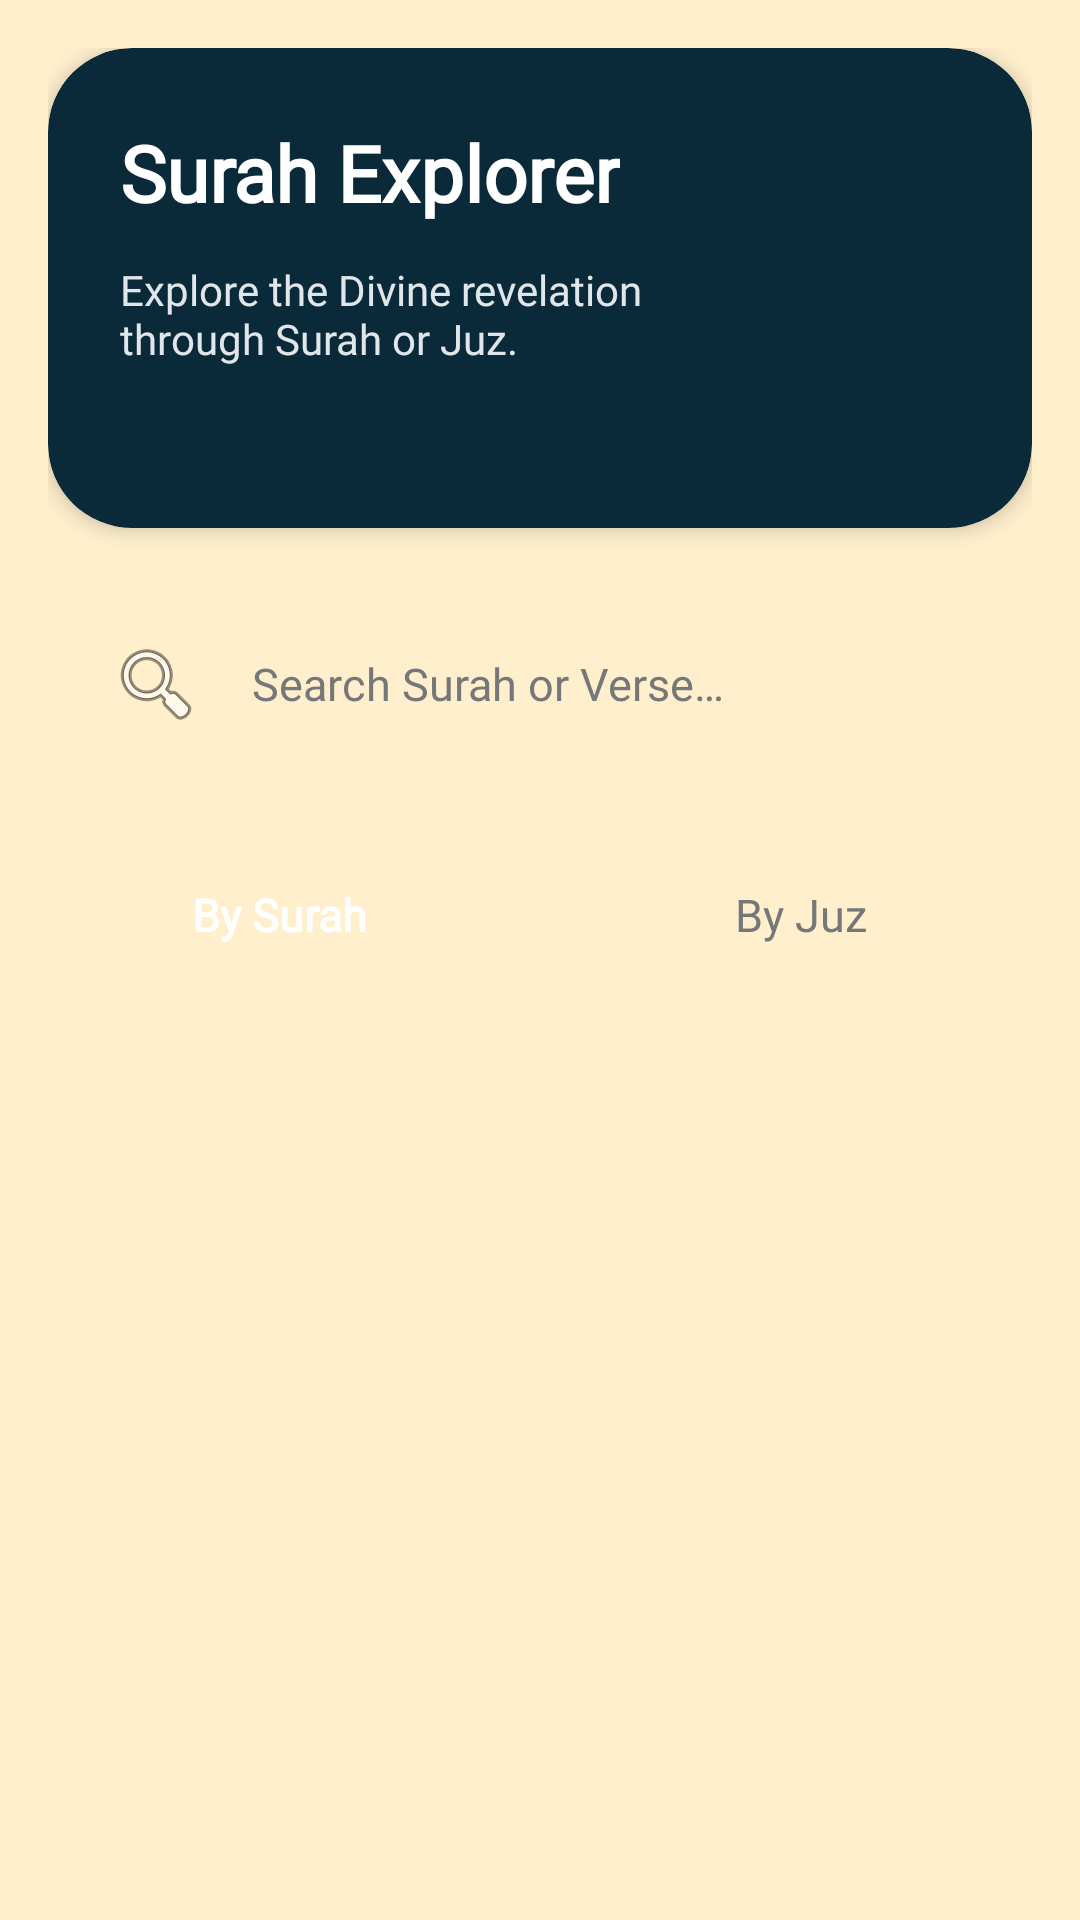

Reconstruct the res/layout file that produces this screen, plus the resources it refers to.
<!-- AndroidManifest.xml: application theme Base.Theme.Demo -->
<!-- res/layout/fragment_quran.xml -->
<?xml version="1.0" encoding="utf-8"?>
<LinearLayout xmlns:android="http://schemas.android.com/apk/res/android"
    xmlns:app="http://schemas.android.com/apk/res-auto"
    xmlns:tools="http://schemas.android.com/tools"
    android:layout_width="match_parent"
    android:layout_height="match_parent"
    android:background="@color/background"
    android:orientation="vertical"
    tools:context=".Fragments.quranFragment">

    <LinearLayout
        android:layout_width="match_parent"
        android:layout_height="match_parent"
        android:orientation="vertical"
        android:padding="16dp">

        <androidx.cardview.widget.CardView
            android:layout_width="match_parent"
            android:layout_height="160dp"
            app:cardBackgroundColor="@color/primary"
            app:cardCornerRadius="28dp"
            app:cardElevation="4dp">

            <RelativeLayout
                android:layout_width="match_parent"
                android:layout_height="match_parent"
                android:padding="24dp">

                <TextView
                    android:id="@+id/tv_explorer_title"
                    android:layout_width="wrap_content"
                    android:layout_height="wrap_content"
                    android:fontFamily="@font/plus_jakarta_sans"
                    android:text="@string/surah_explorer"
                    android:textColor="@color/white"
                    android:textSize="26sp"
                    android:textStyle="bold" />

                <TextView
                    android:layout_width="220dp"
                    android:layout_height="wrap_content"
                    android:layout_below="@id/tv_explorer_title"
                    android:layout_marginTop="12dp"
                    android:fontFamily="@font/plus_jakarta_sans"
                    android:text="@string/explore_the_divine_revelation_through_surah_or_juz"
                    android:textColor="@color/neutral_soft"
                    android:textSize="14sp" />

                <ImageView
                    android:layout_width="120dp"
                    android:layout_height="120dp"
                    android:layout_alignParentEnd="true"
                    android:layout_centerVertical="true"
                    android:layout_marginEnd="-20dp"
                    android:alpha="0.15"
                    android:contentDescription="@string/quran_decoration"
                    android:src="@drawable/icon_book"
                    app:tint="@color/white" />
            </RelativeLayout>
        </androidx.cardview.widget.CardView>

        <FrameLayout
            android:layout_width="match_parent"
            android:layout_height="wrap_content"
            android:layout_marginTop="24dp">

            <EditText
                android:id="@+id/et_search"
                android:layout_width="match_parent"
                android:layout_height="56dp"
                android:background="@drawable/rounded_button"
                android:backgroundTint="@color/white"
                android:drawableStart="@android:drawable/ic_menu_search"
                android:drawablePadding="16dp"
                android:elevation="2dp"
                android:fontFamily="@font/plus_jakarta_sans"
                android:hint="@string/search_surah_or_verse"
                android:importantForAutofill="no"
                android:inputType="text"
                android:paddingStart="20dp"
                android:paddingEnd="50dp"
                android:textColor="@color/primary"
                android:textColorHint="@color/neutral"
                android:textSize="15sp" />

            <ProgressBar
                android:id="@+id/searchProgress"
                android:layout_width="24dp"
                android:layout_height="24dp"
                android:layout_gravity="end|center_vertical"
                android:layout_marginEnd="16dp"
                android:visibility="gone" />
        </FrameLayout>

        <LinearLayout
            android:layout_width="match_parent"
            android:layout_height="wrap_content"
            android:layout_marginTop="24dp"
            android:orientation="horizontal"
            android:weightSum="2">

            <androidx.appcompat.widget.AppCompatButton
                android:id="@+id/btn_by_surah"
                android:layout_width="0dp"
                android:layout_height="50dp"
                android:layout_marginEnd="10dp"
                android:layout_weight="1"
                android:background="@drawable/rounded_button"
                android:backgroundTint="@color/secondary"
                android:fontFamily="@font/plus_jakarta_sans"
                android:text="@string/by_surah"
                android:textAllCaps="false"
                android:textColor="@color/white"
                android:textSize="15sp"
                android:textStyle="bold" />

            <androidx.appcompat.widget.AppCompatButton
                android:id="@+id/btn_by_juz"
                android:layout_width="0dp"
                android:layout_height="50dp"
                android:layout_marginStart="10dp"
                android:layout_weight="1"
                android:background="@drawable/rounded_button"
                android:backgroundTint="@color/white"
                android:fontFamily="@font/plus_jakarta_sans"
                android:text="@string/by_juz"
                android:textAllCaps="false"
                android:textColor="@color/neutral"
                android:textSize="15sp" />
        </LinearLayout>

        <View
            android:layout_width="match_parent"
            android:layout_height="16dp" />

        <androidx.recyclerview.widget.RecyclerView
            android:id="@+id/rv_surah"
            android:layout_width="match_parent"
            android:layout_height="0dp"
            android:layout_weight="1"
            tools:listitem="@layout/item_surah" />

    </LinearLayout>

</LinearLayout>
<!-- res/layout/item_surah.xml (included above) -->
<?xml version="1.0" encoding="utf-8"?>
<androidx.cardview.widget.CardView xmlns:android="http://schemas.android.com/apk/res/android"
    xmlns:app="http://schemas.android.com/apk/res-auto"
    android:layout_width="match_parent"
    android:layout_height="wrap_content"
    android:layout_marginBottom="12dp"
    app:cardCornerRadius="16dp"
    app:cardElevation="2dp"
    app:cardBackgroundColor="@color/white">

    <androidx.constraintlayout.widget.ConstraintLayout
        android:layout_width="match_parent"
        android:layout_height="wrap_content"
        android:padding="16dp">

        <FrameLayout
            android:id="@+id/number_container"
            android:layout_width="45dp"
            android:layout_height="45dp"
            app:layout_constraintBottom_toBottomOf="parent"
            app:layout_constraintStart_toStartOf="parent"
            app:layout_constraintTop_toTopOf="parent">

            <ImageView
                android:layout_width="match_parent"
                android:layout_height="match_parent"
                android:src="@drawable/star"
                android:alpha="0.2"
                app:tint="@color/tertiary" />

            <TextView
                android:id="@+id/surah_number"
                android:layout_width="wrap_content"
                android:layout_height="wrap_content"
                android:layout_gravity="center"
                android:text="1"
                android:textColor="@color/primary"
                android:textStyle="bold" />
        </FrameLayout>

        <LinearLayout
            android:layout_width="0dp"
            android:layout_height="wrap_content"
            android:layout_marginStart="16dp"
            android:layout_marginEnd="8dp"
            android:orientation="vertical"
            app:layout_constraintBottom_toBottomOf="parent"
            app:layout_constraintEnd_toStartOf="@+id/surah_arabic_name"
            app:layout_constraintStart_toEndOf="@id/number_container"
            app:layout_constraintTop_toTopOf="parent">

            <TextView
                android:id="@+id/surah_english_name"
                android:layout_width="wrap_content"
                android:layout_height="wrap_content"
                android:text="Al-Fatihah"
                android:textColor="@color/primary"
                android:textSize="16sp"
                android:textStyle="bold" />

            <TextView
                android:id="@+id/surah_english_meaning_verses"
                android:layout_width="wrap_content"
                android:layout_height="wrap_content"
                android:text="The Opening • 7 Verses"
                android:textColor="@color/neutral"
                android:textSize="12sp" />
        </LinearLayout>

        <TextView
            android:id="@+id/surah_arabic_name"
            android:layout_width="wrap_content"
            android:layout_height="wrap_content"
            android:layout_marginEnd="8dp"
            android:text="الفاتحة"
            android:textColor="@color/secondary"
            android:textSize="20sp"
            android:textStyle="bold"
            app:layout_constraintBottom_toBottomOf="parent"
            app:layout_constraintEnd_toEndOf="parent"
            app:layout_constraintTop_toTopOf="parent" />

    </androidx.constraintlayout.widget.ConstraintLayout>
</androidx.cardview.widget.CardView>
<!-- resources referenced by this layout -->
<resources>
  <color name="background">#FFEFCD</color>
  <color name="neutral">#767778</color>
  <color name="neutral_soft">#E0E6E9</color>
  <color name="primary">#0A2A3A</color>
  <color name="secondary">#4A7C6B</color>
  <color name="tertiary">#C6A43F</color>
  <color name="white">#FFFFFFFF</color>
  <!-- drawable star (drawable) -->
  <vector xmlns:android="http://schemas.android.com/apk/res/android"
      android:width="24dp"
      android:height="24dp"
      android:viewportWidth="960"
      android:viewportHeight="960">
    <path
        android:pathData="m320,720 l160,-122 160,122 -60,-198 160,-114L544,408l-64,-208 -64,208L220,408l160,114 -60,198ZM480,880q-83,0 -156,-31.5T197,763q-54,-54 -85.5,-127T80,480q0,-83 31.5,-156T197,197q54,-54 127,-85.5T480,80q83,0 156,31.5T763,197q54,54 85.5,127T880,480q0,83 -31.5,156T763,763q-54,54 -127,85.5T480,880ZM480,800q134,0 227,-93t93,-227q0,-134 -93,-227t-227,-93q-134,0 -227,93t-93,227q0,134 93,227t227,93ZM480,480Z"
        android:fillColor="#EAC452"/>
  </vector>
  <string name="by_juz">By Juz</string>
  <string name="by_surah">By Surah</string>
  <string name="explore_the_divine_revelation_through_surah_or_juz">Explore the Divine revelation through Surah or Juz.</string>
  <string name="quran_decoration">Quran Decoration</string>
  <string name="search_surah_or_verse">Search Surah or Verse…</string>
  <string name="surah_explorer">Surah Explorer</string>
  <style name="Base.Theme.Demo" parent="Theme.Material3.Light.NoActionBar">
          <item name="android:forceDarkAllowed">false</item>
  
          <item name="android:windowBackground">@color/background</item>
          <item name="android:colorBackground">@color/background</item>
  
          <item name="colorPrimary">@color/primary</item>
          <item name="colorPrimaryVariant">@color/primary</item>
          <item name="colorOnPrimary">@color/white</item>
  
          <item name="colorSecondary">@color/secondary</item>
          <item name="colorSecondaryVariant">@color/secondary</item>
          <item name="colorOnSecondary">@color/white</item>
  
          <item name="colorTertiary">@color/tertiary</item>
          <item name="colorOnTertiary">@color/primary</item>
  
          <item name="colorSurface">@color/card_background</item>
          <item name="colorOnSurface">@color/text_primary</item>
          <item name="colorOnBackground">@color/text_primary</item>
  
          <item name="colorError">@color/error</item>
          <item name="colorOnError">@color/white</item>
  
          <item name="android:windowLightStatusBar">true</item>
  
          <item name="android:textColorHint">@color/tertiary</item>
          <item name="colorControlNormal">@color/secondary</item>
          <item name="colorControlActivated">@color/secondary</item>
      </style>
  <color name="card_background">#FFFFFF</color>
  <color name="text_primary">#0A2A3A</color>
  <color name="error">#D9534F</color>
</resources>
